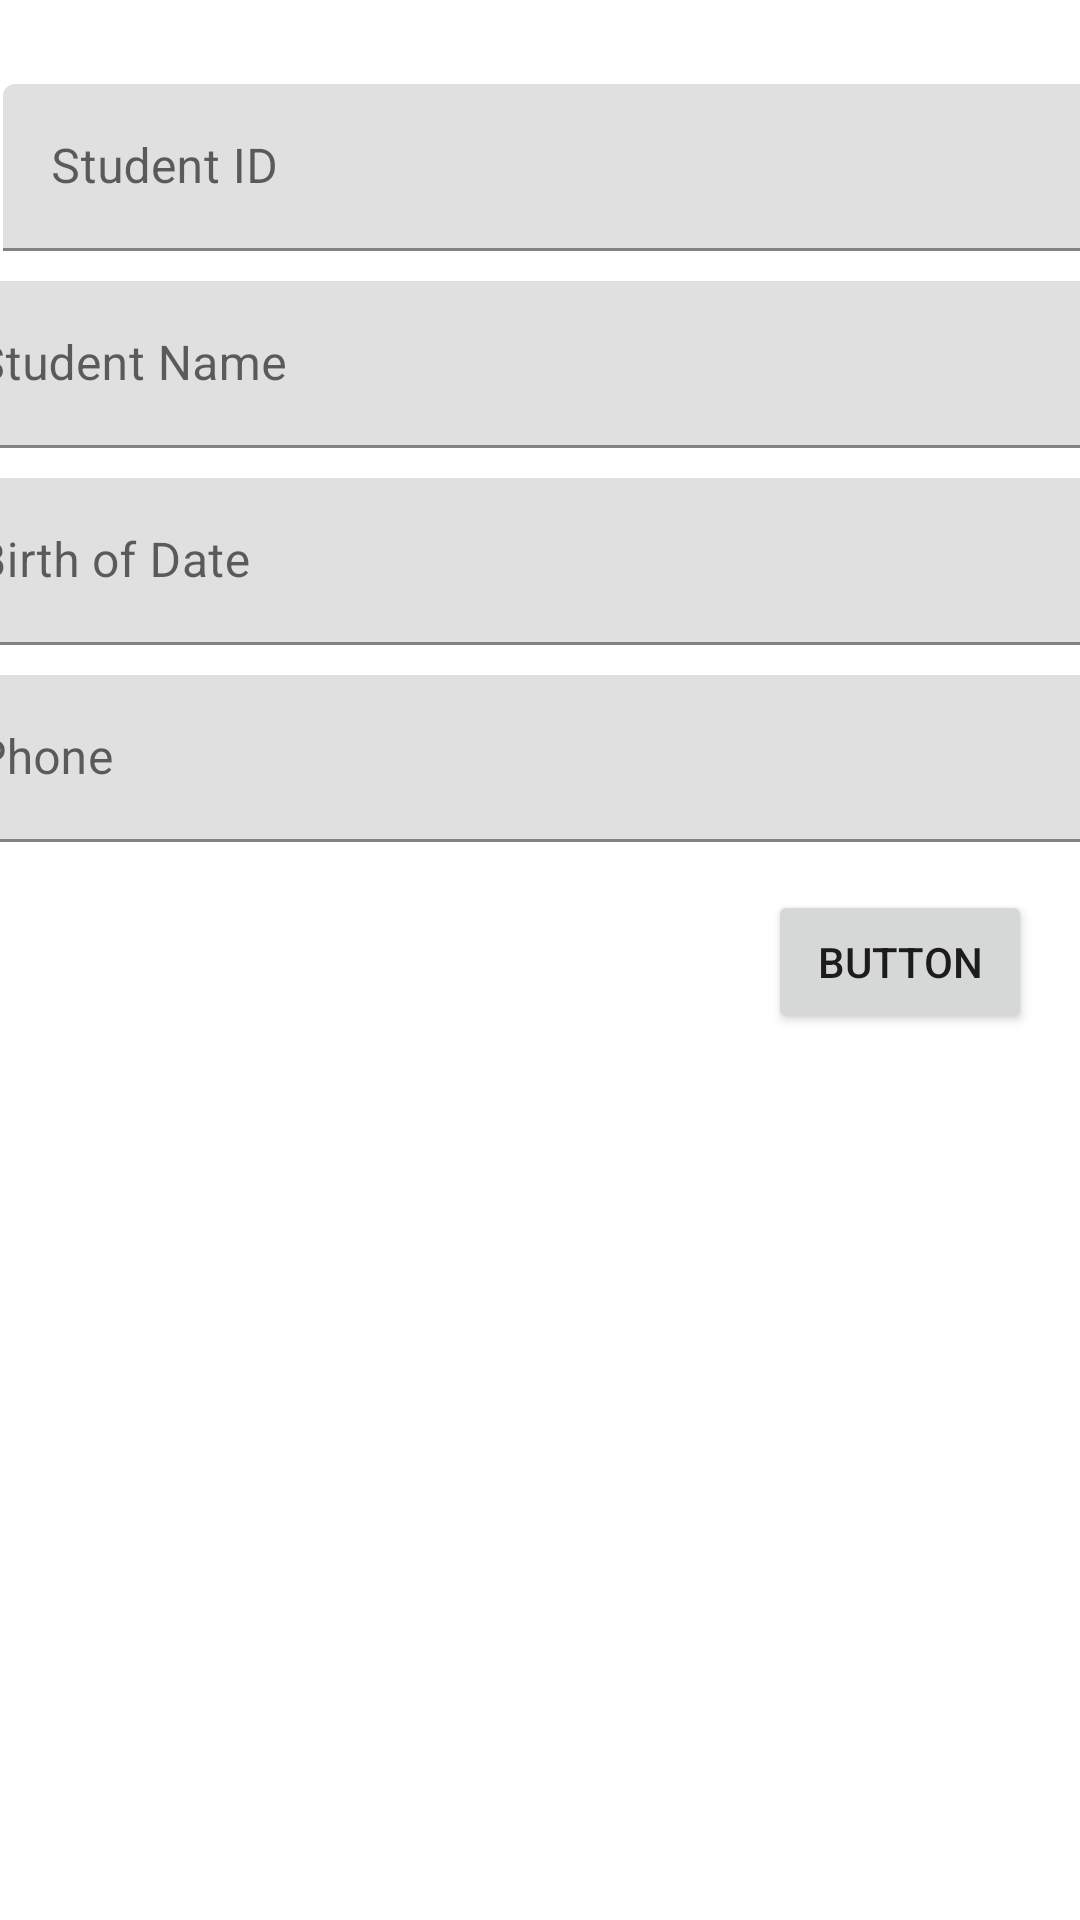

Layout XML and referenced resources for this Android screen:
<!-- AndroidManifest.xml: application theme Theme.Adv160420013Week4 -->
<!-- res/layout/fragment_student_detail.xml -->
<?xml version="1.0" encoding="utf-8"?>
<FrameLayout xmlns:android="http://schemas.android.com/apk/res/android"
    xmlns:app="http://schemas.android.com/apk/res-auto"
    xmlns:tools="http://schemas.android.com/tools"
    android:layout_width="match_parent"
    android:layout_height="match_parent"
    tools:context=".view.StudentDetailFragment">

    <androidx.constraintlayout.widget.ConstraintLayout
        android:layout_width="match_parent"
        android:layout_height="match_parent">

        <ImageView
            android:id="@+id/imageView2"
            android:layout_width="wrap_content"
            android:layout_height="wrap_content"
            android:layout_marginTop="16dp"
            app:layout_constraintEnd_toEndOf="parent"
            app:layout_constraintHorizontal_bias="0.498"
            app:layout_constraintStart_toStartOf="parent"
            app:layout_constraintTop_toTopOf="parent"
            tools:src="@tools:sample/avatars" />

        <com.google.android.material.textfield.TextInputLayout
            android:id="@+id/textInputLayout"
            android:layout_width="409dp"
            android:layout_height="wrap_content"
            android:layout_marginStart="1dp"
            android:layout_marginTop="12dp"
            android:layout_marginEnd="1dp"
            app:layout_constraintEnd_toEndOf="parent"
            app:layout_constraintHorizontal_bias="0.0"
            app:layout_constraintStart_toStartOf="parent"
            app:layout_constraintTop_toBottomOf="@+id/imageView2">

            <com.google.android.material.textfield.TextInputEditText
                android:id="@+id/txtID"
                android:layout_width="match_parent"
                android:layout_height="wrap_content"
                android:hint="Student ID" />
        </com.google.android.material.textfield.TextInputLayout>

        <com.google.android.material.textfield.TextInputLayout
            android:id="@+id/textInputLayout2"
            android:layout_width="409dp"
            android:layout_height="wrap_content"
            android:layout_marginStart="1dp"
            android:layout_marginTop="10dp"
            android:layout_marginEnd="1dp"
            app:layout_constraintEnd_toEndOf="parent"
            app:layout_constraintStart_toStartOf="parent"
            app:layout_constraintTop_toBottomOf="@+id/textInputLayout">

            <com.google.android.material.textfield.TextInputEditText
                android:id="@+id/txtName"
                android:layout_width="match_parent"
                android:layout_height="wrap_content"
                android:hint="Student Name" />
        </com.google.android.material.textfield.TextInputLayout>

        <com.google.android.material.textfield.TextInputLayout
            android:id="@+id/textInputLayout3"
            android:layout_width="409dp"
            android:layout_height="wrap_content"
            android:layout_marginStart="1dp"
            android:layout_marginTop="10dp"
            android:layout_marginEnd="1dp"
            app:layout_constraintEnd_toEndOf="parent"
            app:layout_constraintStart_toStartOf="parent"
            app:layout_constraintTop_toBottomOf="@+id/textInputLayout2">

            <com.google.android.material.textfield.TextInputEditText
                android:id="@+id/txtBod"
                android:layout_width="match_parent"
                android:layout_height="wrap_content"
                android:hint="Birth of Date" />
        </com.google.android.material.textfield.TextInputLayout>

        <com.google.android.material.textfield.TextInputLayout
            android:id="@+id/textInputLayout4"
            android:layout_width="409dp"
            android:layout_height="wrap_content"
            android:layout_marginStart="1dp"
            android:layout_marginTop="10dp"
            android:layout_marginEnd="1dp"
            app:layout_constraintEnd_toEndOf="parent"
            app:layout_constraintStart_toStartOf="parent"
            app:layout_constraintTop_toBottomOf="@+id/textInputLayout3">

            <com.google.android.material.textfield.TextInputEditText
                android:id="@+id/txtPhone"
                android:layout_width="match_parent"
                android:layout_height="wrap_content"
                android:hint="Phone" />
        </com.google.android.material.textfield.TextInputLayout>

        <Button
            android:id="@+id/button2"
            android:layout_width="wrap_content"
            android:layout_height="wrap_content"
            android:layout_marginTop="16dp"
            android:layout_marginEnd="16dp"
            android:text="Button"
            app:layout_constraintEnd_toEndOf="parent"
            app:layout_constraintTop_toBottomOf="@+id/textInputLayout4" />

    </androidx.constraintlayout.widget.ConstraintLayout>
</FrameLayout>
<!-- resources referenced by this layout -->
<resources>
  <style name="Theme.Adv160420013Week4" parent="Theme.MaterialComponents.DayNight.DarkActionBar">
          
          <item name="colorPrimary">@color/purple_500</item>
          <item name="colorPrimaryVariant">@color/purple_700</item>
          <item name="colorOnPrimary">@color/white</item>
          
          <item name="colorSecondary">@color/teal_200</item>
          <item name="colorSecondaryVariant">@color/teal_700</item>
          <item name="colorOnSecondary">@color/black</item>
          
          <item name="android:statusBarColor">?attr/colorPrimaryVariant</item>
          
      </style>
  <!-- not gathered from this repository: default colours our renderer supplied (Android Studio template values) -->
  <color name="purple_500">#FF6200EE</color>
  <color name="purple_700">#FF3700B3</color>
  <color name="teal_200">#FF03DAC5</color>
  <color name="teal_700">#FF018786</color>
  <color name="black">#FF000000</color>
  <color name="white">#FFFFFFFF</color>
</resources>
